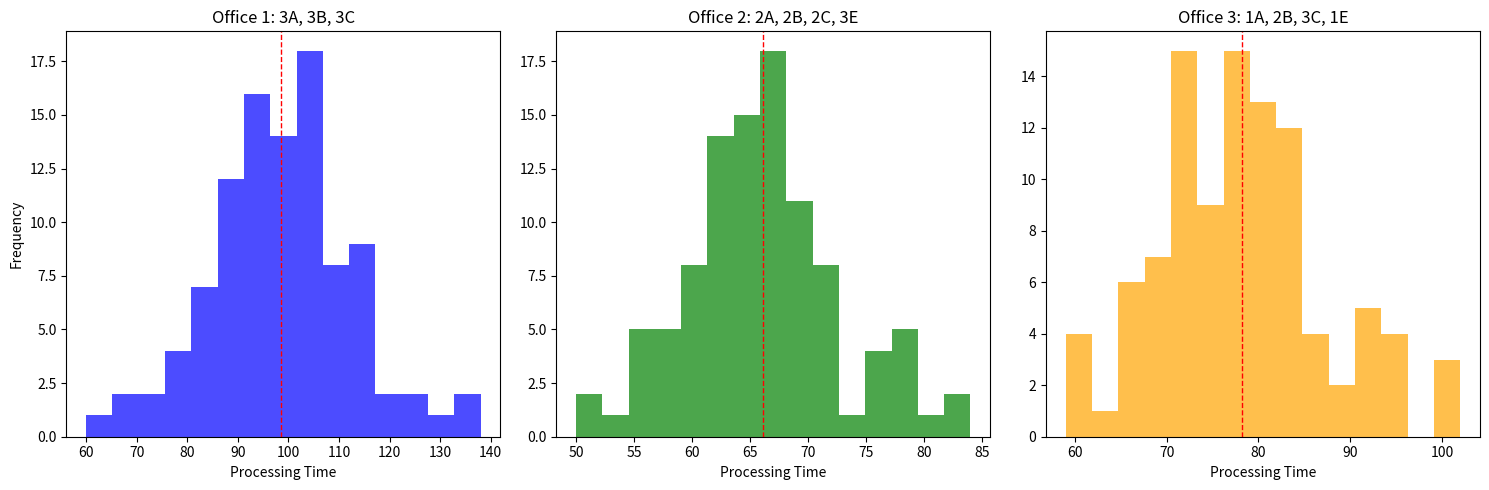

Reproduce this figure in Python.
import random
import matplotlib.pyplot as plt



# Task 1: Node class for linked list implementation of the queue
class Node:
    def __init__(self, task_type, task_size):
        self.task_type = task_type  # A, B, or C
        self.task_size = task_size  # Integer representing task complexity/duration
        self.next = None


# Linked list queue implementation
class TaskQueue:
    def __init__(self):
        self.head = None
        self.tail = None
        self.size = 0

    def enqueue(self, task_type, task_size):
        new_node = Node(task_type, task_size)
        if self.head is None:
            self.head = new_node
            self.tail = new_node
        else:
            self.tail.next = new_node
            self.tail = new_node
        self.size += 1

    def is_empty(self):
        return self.head is None

    def dequeue_specific_type(self, task_type):
        if self.is_empty():
            return None

        # Special case for expert window accepting any task type
        if task_type == "E":
            result = (self.head.task_type, self.head.task_size)
            self.head = self.head.next
            if self.head is None:
                self.tail = None
            self.size -= 1
            return result

        # Looking for specific task type
        prev = None
        current = self.head

        # If first node matches
        if current.task_type == task_type:
            result = (current.task_type, current.task_size)
            self.head = current.next
            if self.head is None:
                self.tail = None
            self.size -= 1
            return result

        # Check rest of the list
        while current and current.task_type != task_type:
            prev = current
            current = current.next

        if current:  # Found a matching task
            result = (current.task_type, current.task_size)
            prev.next = current.next
            if current == self.tail:
                self.tail = prev
            self.size -= 1
            return result

        return None  # No matching task found

    # Optimization: Maintain separate pointers for each task type
    def optimize(self):
        """
        This method illustrates a suggested optimization:
        Create separate queues for each task type for faster retrieval.
        """
        type_a_queue = TaskQueue()
        type_b_queue = TaskQueue()
        type_c_queue = TaskQueue()

        current = self.head
        while current:
            if current.task_type == "A":
                type_a_queue.enqueue("A", current.task_size)
            elif current.task_type == "B":
                type_b_queue.enqueue("B", current.task_size)
            else:  # Type C
                type_c_queue.enqueue("C", current.task_size)
            current = current.next

        return type_a_queue, type_b_queue, type_c_queue

    # For sorting tasks in queue (Part 2f)
    def sort_tasks(self, ascending=True):
        if self.size <= 1:
            return

        # Convert linked list to array for easier sorting
        tasks = []
        current = self.head
        while current:
            tasks.append((current.task_type, current.task_size))
            current = current.next

        # Sort by task size
        tasks.sort(key=lambda x: x[1], reverse=not ascending)

        # Rebuild the queue
        self.head = None
        self.tail = None
        for task_type, task_size in tasks:
            self.enqueue(task_type, task_size)

    def clone(self):
        """Create a copy of the current queue"""
        new_queue = TaskQueue()
        current = self.head
        while current:
            new_queue.enqueue(current.task_type, current.task_size)
            current = current.next
        return new_queue

    def __len__(self):
        return self.size


# Office simulation class
class OfficeSimulation:
    def __init__(self, windows_config):
        """
        Initialize office with specific window configuration
        windows_config: dictionary with keys 'A', 'B', 'C', 'E' and values representing the count of each window type
        """
        self.windows = []
        window_id = 1

        for window_type, count in windows_config.items():
            for _ in range(count):
                # [id, type, current_task_time_remaining]
                self.windows.append([window_id, window_type, 0])
                window_id += 1

        # Stats counters
        self.window_stats = {window[0]: 0 for window in self.windows}

    def process_queue(self, task_queue):
        time = 0
        queue = task_queue.clone()  # copy

        while not queue.is_empty() or any(window[2] > 0 for window in self.windows):
            # Decrease time for busy windows and assign new tasks to free windows
            for i, window in enumerate(self.windows):
                if window[2] <= 0:  # Window is free
                    window_type = window[1]

                    # Try to get a task
                    if window_type == "E":  # Expert window can take any task
                        if not queue.is_empty():
                            task = queue.dequeue_specific_type(
                                "E"
                            )  # Will get first task of any type
                            if task:
                                task_type, task_size = task
                                self.windows[i][2] = task_size
                                self.window_stats[window[0]] += 1
                    else:  # Regular window
                        task = queue.dequeue_specific_type(window_type)
                        if task:
                            task_type, task_size = task
                            self.windows[i][2] = task_size
                            self.window_stats[window[0]] += 1
                else:  # Window is busy
                    window[2] -= 1

            time += 1

        return time

    def get_stats(self):
        return self.window_stats


# Task 1: Create an office with 10 windows (3A, 3B, 3C, 1E)
def task1():
    print("===== zad 1 - biuro - 10 okienek =====")

    # Configuration with 10 windows: 3A, 3B, 3C, 1E
    office_config = {"A": 3, "B": 3, "C": 3, "E": 1}
    office = OfficeSimulation(office_config)

    # Create queue with 40 clients with random task types
    queue = TaskQueue()
    task_counts = {"A": 0, "B": 0, "C": 0}

    for _ in range(40):
        task_type = random.choice(["A", "B", "C"])
        task_counts[task_type] += 1

        # Assign task size based on type
        if task_type == "A":
            task_size = random.randint(1, 4)
        elif task_type == "B":
            task_size = random.randint(5, 8)
        else:  # Type C
            task_size = random.randint(9, 12)

        queue.enqueue(task_type, task_size)

    print(
        f"\nQueue created with: \n{task_counts['A']} type A tasks, \n{task_counts['B']} type B tasks, \n{task_counts['C']} type C tasks\n"
    )

    # Process the queue
    total_time = office.process_queue(queue)
    window_stats = office.get_stats()

    print(f"Total time to process all tasks: {total_time} time units")
    print("Tasks processed by each window:")
    for window_id, count in window_stats.items():
        print(f"Window {window_id}: {count} tasks")


# Task 2: Compare different office configurations
def task2():
    print("\n===== zad 2 - rozne wersje biura =====")

    # Three office configurations
    config1 = {"A": 3, "B": 3, "C": 3, "E": 0}  # 9 windows: 3A, 3B, 3C
    config2 = {"A": 2, "B": 2, "C": 2, "E": 3}  # 9 windows: 2A, 2B, 2C, 3E
    config3 = {"A": 1, "B": 2, "C": 3, "E": 1}  # 7 windows: 1A, 2B, 3C, 1E

    # Probabilities for task types (must sum to 1)
    prob_a = 0.2
    prob_b = 0.3
    prob_c = 0.5

    # Function to generate a queue based on probabilities
    def generate_queue(size):
        queue = TaskQueue()
        for _ in range(size):
            rand = random.random()
            if rand < prob_a:
                task_type = "A"
                task_size = random.randint(1, 4)
            elif rand < prob_a + prob_b:
                task_type = "B"
                task_size = random.randint(5, 8)
            else:
                task_type = "C"
                task_size = random.randint(9, 12)
            queue.enqueue(task_type, task_size)
        return queue

    # Test with a single queue of 50 clients
    test_queue = generate_queue(50)

    office1 = OfficeSimulation(config1)
    office2 = OfficeSimulation(config2)
    office3 = OfficeSimulation(config3)

    time1 = office1.process_queue(test_queue)
    time2 = office2.process_queue(test_queue)
    time3 = office3.process_queue(test_queue)

    print("Processing time for a single queue of 50 clients:")
    print(f"Office 1 (3A, 3B, 3C): {time1} time units")
    print(f"Office 2 (2A, 2B, 2C, 3E): {time2} time units")
    print(f"Office 3 (1A, 2B, 3C, 1E): {time3} time units")

    # Test with 100 different queues
    times1 = []
    times2 = []
    times3 = []

    for i in range(100):
        queue = generate_queue(50)

        office1 = OfficeSimulation(config1)
        office2 = OfficeSimulation(config2)
        office3 = OfficeSimulation(config3)

        times1.append(office1.process_queue(queue))
        times2.append(office2.process_queue(queue))
        times3.append(office3.process_queue(queue))

    avg_time1 = sum(times1) / len(times1)
    avg_time2 = sum(times2) / len(times2)
    avg_time3 = sum(times3) / len(times3)

    print("\nAverage processing times over 100 queues:")
    print(f"Office 1 (3A, 3B, 3C): {avg_time1:.2f} time units")
    print(f"Office 2 (2A, 2B, 2C, 3E): {avg_time2:.2f} time units")
    print(f"Office 3 (1A, 2B, 3C, 1E): {avg_time3:.2f} time units")

    # Plot histograms
    plt.figure(figsize=(15, 5))

    plt.subplot(1, 3, 1)
    plt.hist(times1, bins=15, alpha=0.7, color="blue")
    plt.axvline(avg_time1, color="red", linestyle="dashed", linewidth=1)
    plt.title("Office 1: 3A, 3B, 3C")
    plt.xlabel("Processing Time")
    plt.ylabel("Frequency")

    plt.subplot(1, 3, 2)
    plt.hist(times2, bins=15, alpha=0.7, color="green")
    plt.axvline(avg_time2, color="red", linestyle="dashed", linewidth=1)
    plt.title("Office 2: 2A, 2B, 2C, 3E")
    plt.xlabel("Processing Time")

    plt.subplot(1, 3, 3)
    plt.hist(times3, bins=15, alpha=0.7, color="orange")
    plt.axvline(avg_time3, color="red", linestyle="dashed", linewidth=1)
    plt.title("Office 3: 1A, 2B, 3C, 1E")
    plt.xlabel("Processing Time")

    plt.tight_layout()
    plt.savefig("office_comparison.png")
    plt.show()

    # Test the effect of queue ordering (2f)
    print("\nTesting effect of queue ordering:")

    # Generate a test queue
    order_test_queue = generate_queue(50)

    # Original queue
    office_test = OfficeSimulation(config2)
    original_time = office_test.process_queue(order_test_queue)

    # Ascending
    asc_queue = order_test_queue.clone()
    asc_queue.sort_tasks(ascending=True)
    office_test = OfficeSimulation(config2)
    asc_time = office_test.process_queue(asc_queue)

    # Descending
    desc_queue = order_test_queue.clone()
    desc_queue.sort_tasks(ascending=False)
    office_test = OfficeSimulation(config2)
    desc_time = office_test.process_queue(desc_queue)

    print(f"Original queue processing time: {original_time}")
    print(f"Ascending order: {asc_time}")
    print(f"Descending order: {desc_time}")

    # Proposed optimization (2e)
    print("\noptymalizacja::")

    # zadania typu c są najczęstrze, więc okienek tego typu dajemy najwięcej
    optimized_config = {"A": 1, "B": 2, "C": 4, "E": 2}

    optimized_office = OfficeSimulation(optimized_config)
    optimized_times = []

    for i in range(100):
        queue = generate_queue(50)
        optimized_times.append(optimized_office.process_queue(queue))

    avg_optimized_time = sum(optimized_times) / len(optimized_times)
    print(f"Optimized office (1A, 2B, 4C, 2E): {avg_optimized_time:.2f} time units")
    


# Run the tasks
if __name__ == "__main__":
    task1()
    task2()
